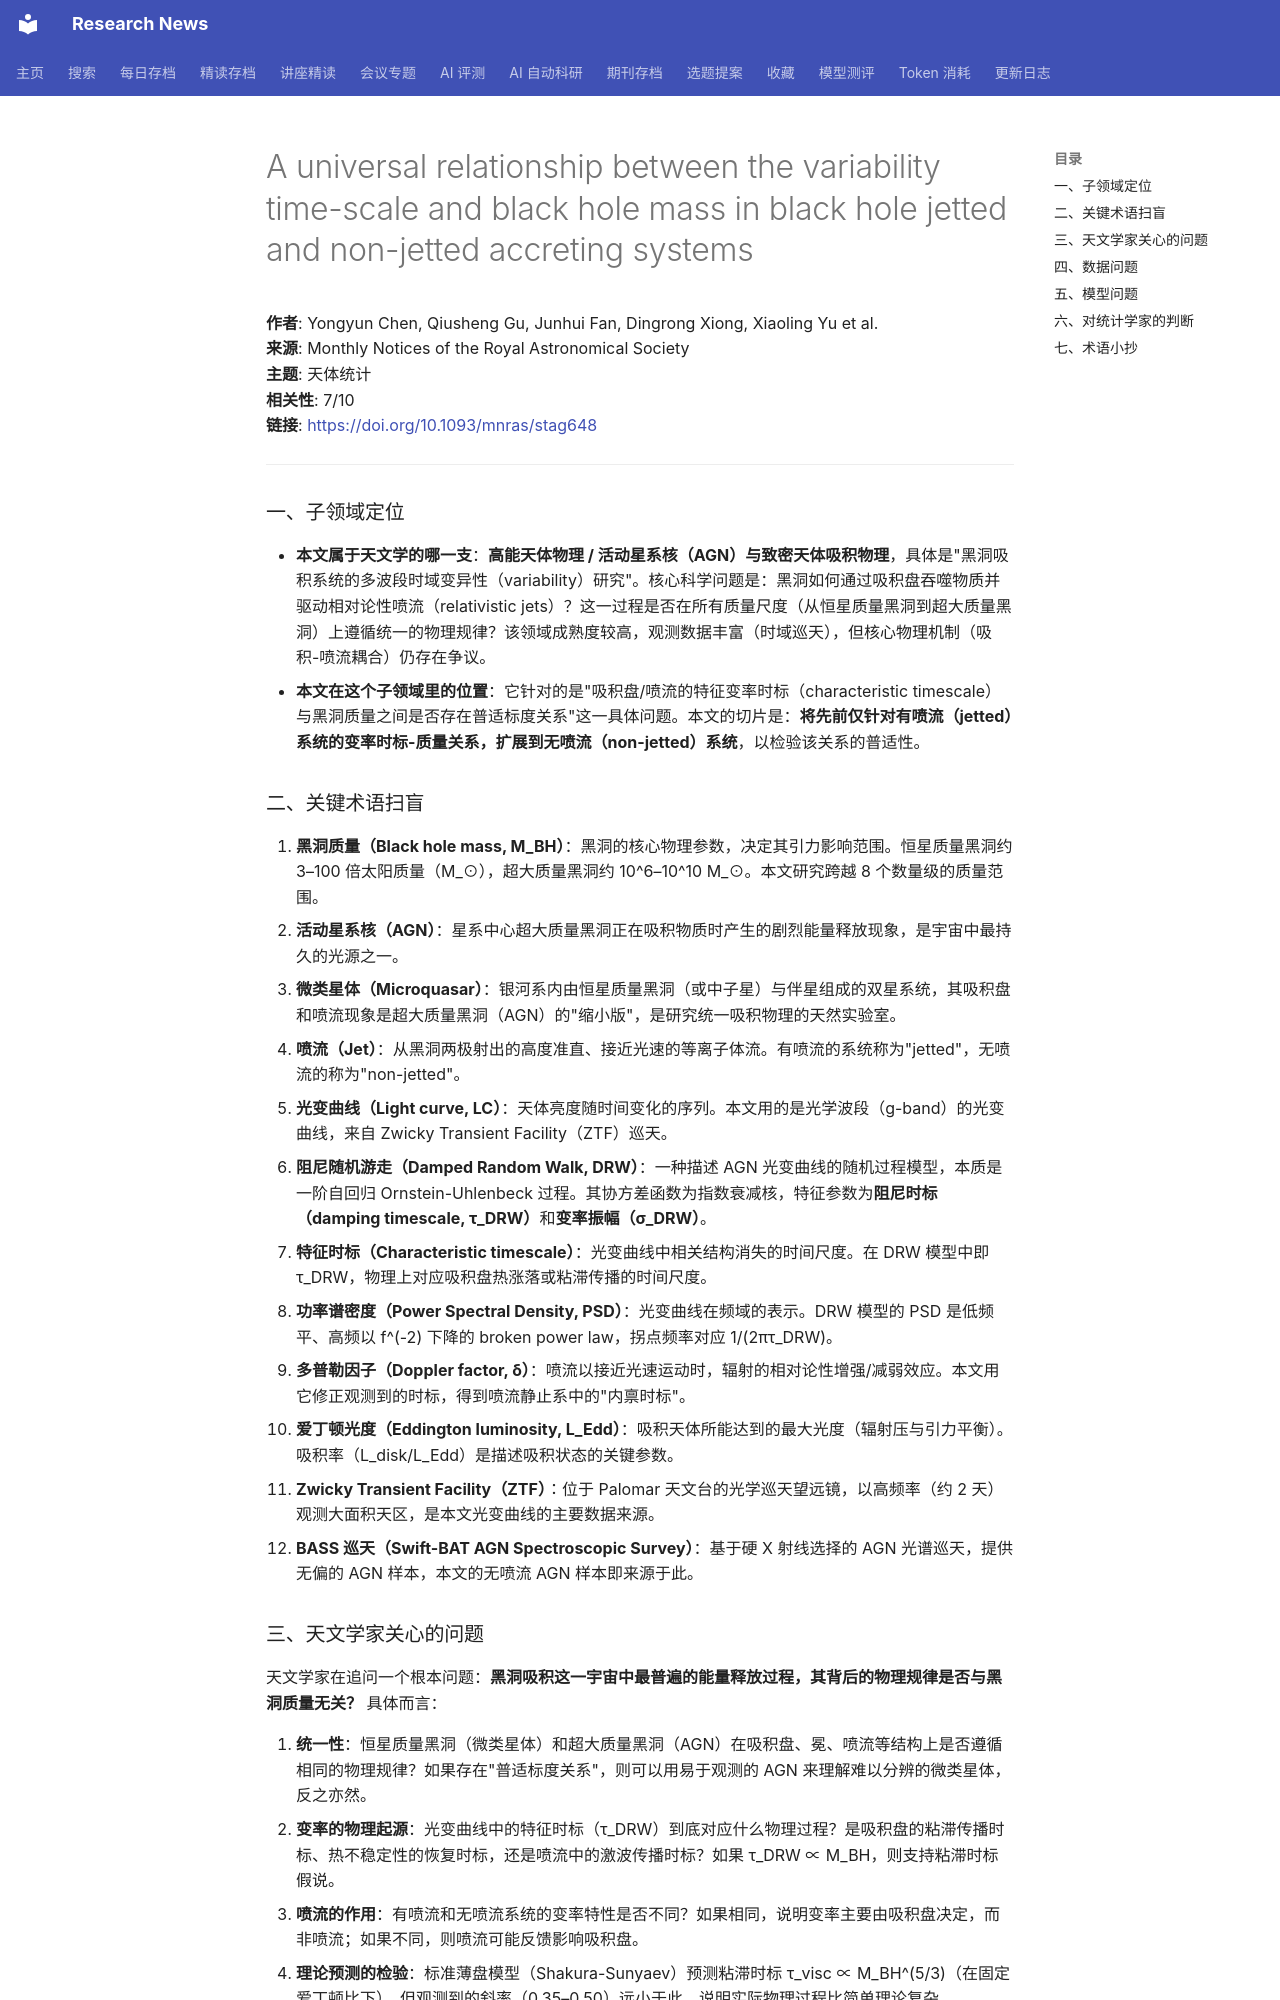

repository: cxy0714/research-news · page: deep_reads/2026-05-24-10.1093_mnras_stag648/index.html · generator: mkdocs

# A universal relationship between the variability time-scale and black hole mass in black hole jetted and non-jetted accreting systems

**作者**: Yongyun Chen, Qiusheng Gu, Junhui Fan, Dingrong Xiong, Xiaoling Yu et al.  
**来源**: Monthly Notices of the Royal Astronomical Society  
**主题**: 天体统计  
**相关性**: 7/10  
**链接**: <https://doi.org/10.1093/mnras/stag648>

---

### 一、子领域定位

- **本文属于天文学的哪一支**：**高能天体物理 / 活动星系核（AGN）与致密天体吸积物理**，具体是"黑洞吸积系统的多波段时域变异性（variability）研究"。核心科学问题是：黑洞如何通过吸积盘吞噬物质并驱动相对论性喷流（relativistic jets）？这一过程是否在所有质量尺度（从恒星质量黑洞到超大质量黑洞）上遵循统一的物理规律？该领域成熟度较高，观测数据丰富（时域巡天），但核心物理机制（吸积-喷流耦合）仍存在争议。
- **本文在这个子领域里的位置**：它针对的是"吸积盘/喷流的特征变率时标（characteristic timescale）与黑洞质量之间是否存在普适标度关系"这一具体问题。本文的切片是：**将先前仅针对有喷流（jetted）系统的变率时标-质量关系，扩展到无喷流（non-jetted）系统**，以检验该关系的普适性。

### 二、关键术语扫盲

1. **黑洞质量（Black hole mass, M_BH）**：黑洞的核心物理参数，决定其引力影响范围。恒星质量黑洞约 3–100 倍太阳质量（M_⊙），超大质量黑洞约 10^6–10^10 M_⊙。本文研究跨越 8 个数量级的质量范围。
2. **活动星系核（AGN）**：星系中心超大质量黑洞正在吸积物质时产生的剧烈能量释放现象，是宇宙中最持久的光源之一。
3. **微类星体（Microquasar）**：银河系内由恒星质量黑洞（或中子星）与伴星组成的双星系统，其吸积盘和喷流现象是超大质量黑洞（AGN）的"缩小版"，是研究统一吸积物理的天然实验室。
4. **喷流（Jet）**：从黑洞两极射出的高度准直、接近光速的等离子体流。有喷流的系统称为"jetted"，无喷流的称为"non-jetted"。
5. **光变曲线（Light curve, LC）**：天体亮度随时间变化的序列。本文用的是光学波段（g-band）的光变曲线，来自 Zwicky Transient Facility（ZTF）巡天。
6. **阻尼随机游走（Damped Random Walk, DRW）**：一种描述 AGN 光变曲线的随机过程模型，本质是一阶自回归 Ornstein-Uhlenbeck 过程。其协方差函数为指数衰减核，特征参数为**阻尼时标（damping timescale, τ_DRW）**和**变率振幅（σ_DRW）**。
7. **特征时标（Characteristic timescale）**：光变曲线中相关结构消失的时间尺度。在 DRW 模型中即 τ_DRW，物理上对应吸积盘热涨落或粘滞传播的时间尺度。
8. **功率谱密度（Power Spectral Density, PSD）**：光变曲线在频域的表示。DRW 模型的 PSD 是低频平、高频以 f^(-2) 下降的 broken power law，拐点频率对应 1/(2πτ_DRW)。
9. **多普勒因子（Doppler factor, δ）**：喷流以接近光速运动时，辐射的相对论性增强/减弱效应。本文用它修正观测到的时标，得到喷流静止系中的"内禀时标"。
10. **爱丁顿光度（Eddington luminosity, L_Edd）**：吸积天体所能达到的最大光度（辐射压与引力平衡）。吸积率（L_disk/L_Edd）是描述吸积状态的关键参数。
11. **Zwicky Transient Facility（ZTF）**：位于 Palomar 天文台的光学巡天望远镜，以高频率（约 2 天）观测大面积天区，是本文光变曲线的主要数据来源。
12. **BASS 巡天（Swift-BAT AGN Spectroscopic Survey）**：基于硬 X 射线选择的 AGN 光谱巡天，提供无偏的 AGN 样本，本文的无喷流 AGN 样本即来源于此。
